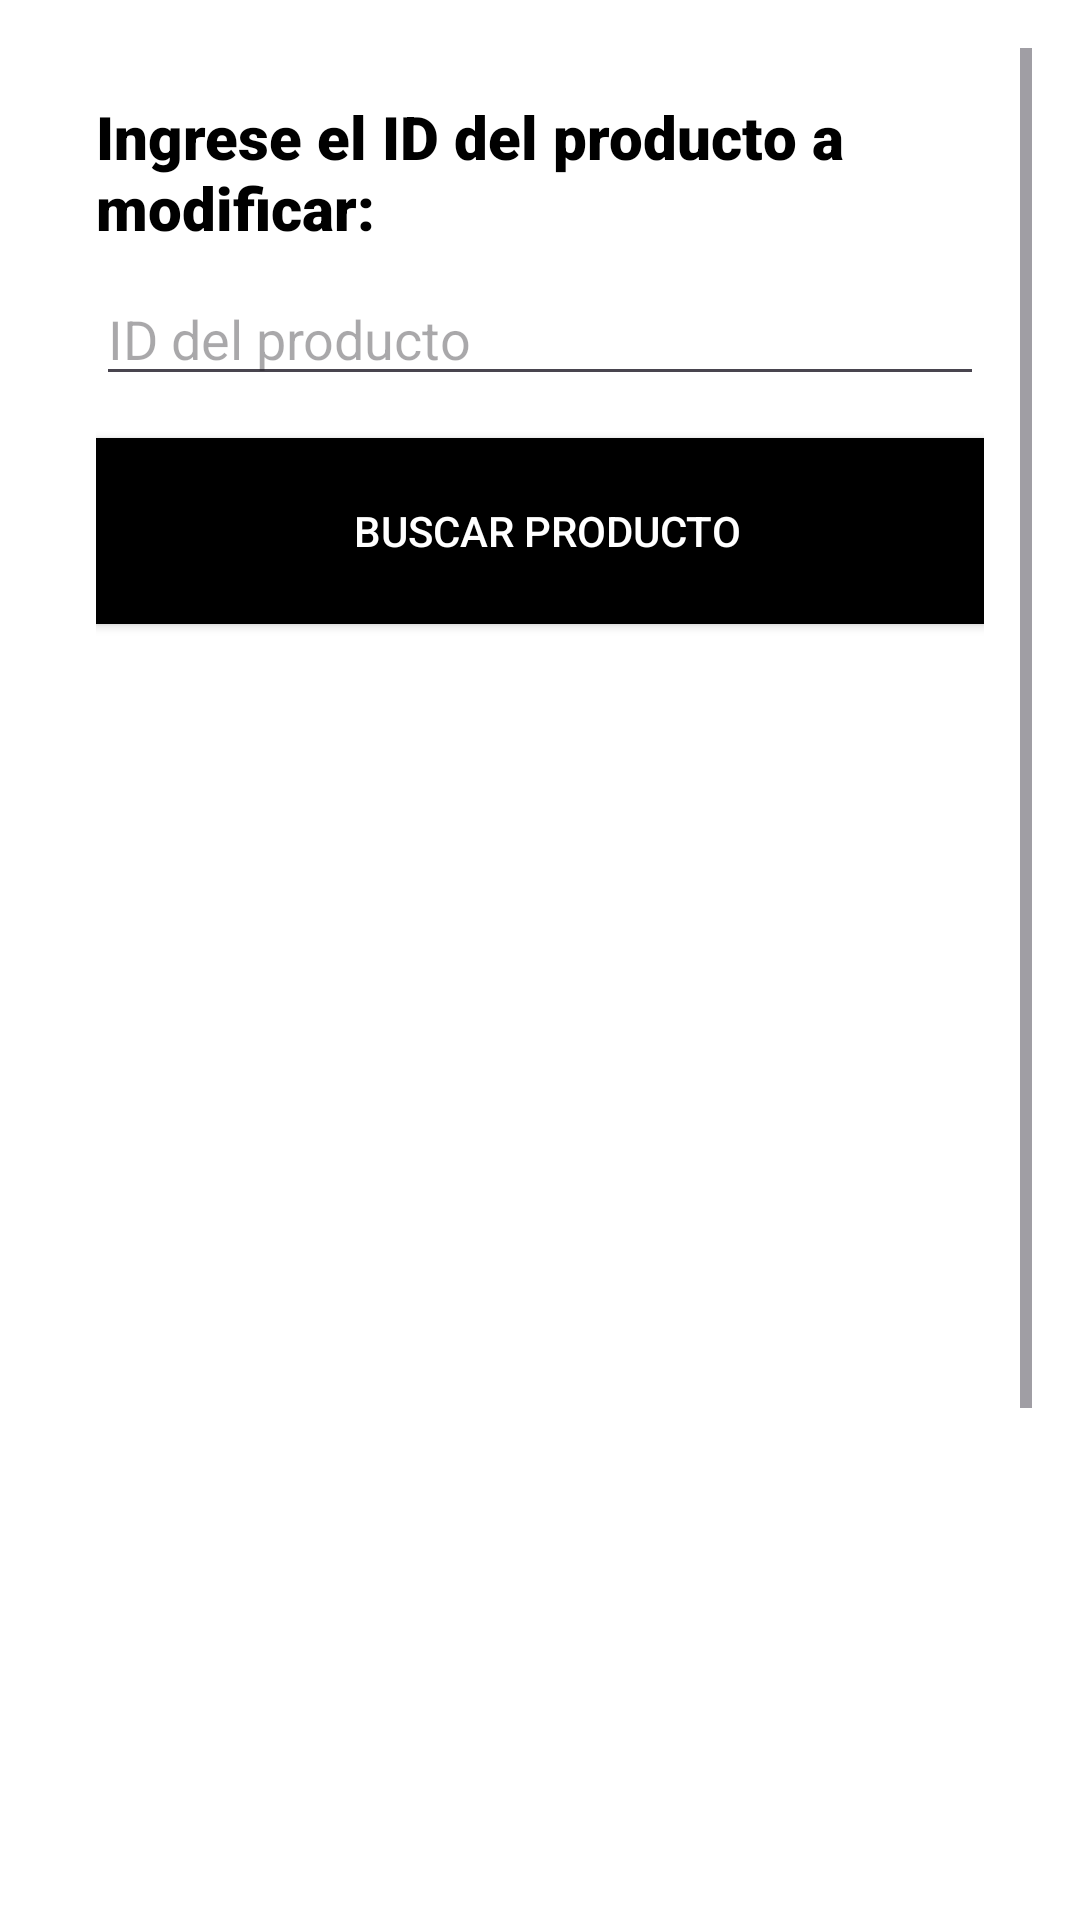

Android layout source for this screen:
<!-- AndroidManifest.xml: application theme Theme.ProyectoTocho -->
<!-- res/layout/activity_modificar_producto.xml -->
<?xml version="1.0" encoding="utf-8"?>
<ScrollView xmlns:android="http://schemas.android.com/apk/res/android"
    xmlns:app="http://schemas.android.com/apk/res-auto"
    xmlns:tools="http://schemas.android.com/tools"
    android:layout_width="match_parent"
    android:layout_height="match_parent"
    android:background="#FFFFFF"
    android:padding="16dp">
<androidx.constraintlayout.widget.ConstraintLayout
    android:layout_width="match_parent"
    android:layout_height="match_parent"
    android:background="#FFFFFF"
    android:padding="16dp">
    

    <TextView
        android:id="@+id/textViewModificarProducto"
        android:layout_width="wrap_content"
        android:layout_height="wrap_content"
        android:fontFamily="sans-serif-black"
        android:text="Ingrese el ID del producto a modificar:"
        android:textColor="#000000"
        android:textSize="20sp"
        app:layout_constraintEnd_toEndOf="parent"
        app:layout_constraintStart_toStartOf="parent"
        app:layout_constraintTop_toTopOf="parent" />

    <EditText
        android:id="@+id/editTextProductoId"
        android:layout_width="0dp"
        android:layout_height="wrap_content"
        android:layout_marginTop="8dp"
        android:hint="ID del producto"
        android:inputType="number"
        android:textColor="#000000"
        app:layout_constraintEnd_toEndOf="parent"
        app:layout_constraintStart_toStartOf="parent"
        app:layout_constraintTop_toBottomOf="@id/textViewModificarProducto" />

    <androidx.appcompat.widget.AppCompatButton

        android:id="@+id/btnBuscarProducto"
        android:layout_width="375dp"
        android:layout_height="74dp"
        android:layout_marginTop="8dp"
        android:backgroundTint="#000000"
        android:text="Buscar Producto"
        android:textColor="#FFFFFF"
        app:layout_constraintEnd_toEndOf="parent"
        app:layout_constraintHorizontal_bias="0.476"
        app:layout_constraintStart_toStartOf="parent"
        app:layout_constraintTop_toBottomOf="@id/editTextProductoId" />


    <TextView
        android:id="@+id/textViewNuevoNombre"
        android:layout_width="wrap_content"
        android:layout_height="wrap_content"
        android:layout_marginTop="24dp"
        android:text="Nuevo nombre:"
        android:visibility="invisible"
        app:layout_constraintEnd_toEndOf="parent"
        app:layout_constraintHorizontal_bias="0.496"
        app:layout_constraintStart_toStartOf="parent"
        app:layout_constraintTop_toBottomOf="@id/btnBuscarProducto" />

    <EditText
        android:id="@+id/editTextNuevoNombre"
        android:layout_width="0dp"
        android:layout_height="wrap_content"
        android:layout_marginTop="4dp"
        android:hint="Nuevo nombre"
        android:textColor="#000000"
        android:visibility="invisible"
        app:layout_constraintEnd_toEndOf="parent"
        app:layout_constraintHorizontal_bias="0.562"
        app:layout_constraintStart_toStartOf="parent"
        app:layout_constraintTop_toBottomOf="@id/textViewNuevoNombre" />

    <TextView
        android:id="@+id/textViewNuevaDescripcion"
        android:layout_width="wrap_content"
        android:layout_height="wrap_content"
        android:layout_marginTop="24dp"
        android:text="Nueva descripción:"
        android:visibility="invisible"
        app:layout_constraintEnd_toEndOf="parent"
        app:layout_constraintStart_toStartOf="parent"
        app:layout_constraintTop_toBottomOf="@id/editTextNuevoNombre" />

    <EditText
        android:id="@+id/editTextNuevaDescripcion"
        android:layout_width="0dp"
        android:layout_height="wrap_content"
        android:layout_marginTop="4dp"
        android:hint="Nueva descripción"
        android:textColor="#000000"
        android:visibility="invisible"
        app:layout_constraintEnd_toEndOf="parent"
        app:layout_constraintStart_toStartOf="parent"
        app:layout_constraintTop_toBottomOf="@id/textViewNuevaDescripcion" />

    <TextView
        android:id="@+id/textViewNuevoPrecio"
        android:layout_width="wrap_content"
        android:layout_height="wrap_content"
        android:layout_marginTop="24dp"
        android:text="Nuevo precio:"
        android:visibility="invisible"
        app:layout_constraintEnd_toEndOf="parent"
        app:layout_constraintHorizontal_bias="0.498"
        app:layout_constraintStart_toStartOf="parent"
        app:layout_constraintTop_toBottomOf="@id/editTextNuevaDescripcion" />

    <EditText
        android:id="@+id/editTextNuevoPrecio"
        android:layout_width="0dp"
        android:layout_height="wrap_content"
        android:layout_marginTop="4dp"
        android:hint="Nuevo precio"
        android:inputType="numberDecimal"
        android:textColor="#000000"
        android:visibility="invisible"
        app:layout_constraintEnd_toEndOf="parent"
        app:layout_constraintHorizontal_bias="0.562"
        app:layout_constraintStart_toStartOf="parent"
        app:layout_constraintTop_toBottomOf="@id/textViewNuevoPrecio" />

    <TextView
        android:id="@+id/textViewNuevoStock"
        android:layout_width="wrap_content"
        android:layout_height="wrap_content"
        android:layout_marginTop="20dp"
        android:text="Nuevo stock:"
        android:visibility="invisible"
        app:layout_constraintEnd_toEndOf="parent"
        app:layout_constraintHorizontal_bias="0.49"
        app:layout_constraintStart_toStartOf="parent"
        app:layout_constraintTop_toBottomOf="@id/editTextNuevoPrecio" />

    <EditText
        android:id="@+id/editTextNuevoStock"
        android:layout_width="0dp"
        android:layout_height="wrap_content"
        android:layout_marginTop="4dp"
        android:hint="Nuevo stock"
        android:inputType="number"
        android:textColor="#000000"
        android:visibility="invisible"
        app:layout_constraintEnd_toEndOf="parent"
        app:layout_constraintStart_toStartOf="parent"
        app:layout_constraintTop_toBottomOf="@id/textViewNuevoStock" />

    <TextView
        android:id="@+id/textViewNuevaCategoria"
        android:layout_width="wrap_content"
        android:layout_height="wrap_content"
        android:layout_marginTop="28dp"
        android:text="Nueva categoría:"
        android:visibility="invisible"
        app:layout_constraintEnd_toEndOf="parent"
        app:layout_constraintHorizontal_bias="0.498"
        android:textColor="#000000"
        app:layout_constraintStart_toStartOf="parent"
        app:layout_constraintTop_toBottomOf="@id/editTextNuevoStock" />

    <Spinner
        android:id="@+id/spinnerNuevaCategoria"
        android:layout_width="0dp"
        android:layout_height="wrap_content"
        android:layout_marginTop="4dp"
        android:visibility="invisible"
        app:layout_constraintEnd_toEndOf="parent"
        app:layout_constraintHorizontal_bias="0.562"
        app:layout_constraintStart_toStartOf="parent"
        app:layout_constraintTop_toBottomOf="@id/textViewNuevaCategoria" />

    <TextView
        android:id="@+id/textViewNuevaImagen"
        android:layout_width="wrap_content"
        android:layout_height="wrap_content"
        android:layout_marginTop="28dp"
        android:text="Nueva imagen:"
        android:visibility="invisible"
        app:layout_constraintEnd_toEndOf="parent"
        app:layout_constraintHorizontal_bias="0.509"
        app:layout_constraintStart_toStartOf="parent"
        app:layout_constraintTop_toBottomOf="@id/spinnerNuevaCategoria" />

    <EditText
        android:id="@+id/editTextImagenUrl"
        android:layout_width="0dp"
        android:layout_height="wrap_content"
        android:layout_marginTop="8dp"
        android:hint="URL de la imagen"
        android:textColor="#000000"
        android:visibility="invisible"
        app:layout_constraintEnd_toEndOf="parent"
        app:layout_constraintHorizontal_bias="0.562"
        app:layout_constraintStart_toStartOf="parent"
        app:layout_constraintTop_toBottomOf="@id/textViewNuevaImagen" />

    <androidx.appcompat.widget.AppCompatButton

        android:id="@+id/btnModificarProducto"
        android:layout_width="0dp"
        android:layout_height="92dp"
        android:layout_marginTop="16dp"
        android:backgroundTint="#000000"
        android:text="Modificar Producto"
        android:textColor="#FFFFFF"
        android:visibility="invisible"
        app:layout_constraintEnd_toEndOf="parent"
        app:layout_constraintHorizontal_bias="0.0"
        app:layout_constraintStart_toStartOf="parent"
        app:layout_constraintTop_toBottomOf="@id/editTextImagenUrl" />



</androidx.constraintlayout.widget.ConstraintLayout>
</ScrollView>
<!-- resources referenced by this layout -->
<resources>
  <style name="Theme.ProyectoTocho" parent="Base.Theme.ProyectoTocho" />
  <style name="Base.Theme.ProyectoTocho" parent="Theme.Material3.DayNight.NoActionBar">
          
          
          <item name="android:windowBackground">@color/color_notif_bar</item>
      </style>
  <color name="color_notif_bar">#FF000000</color>
</resources>
